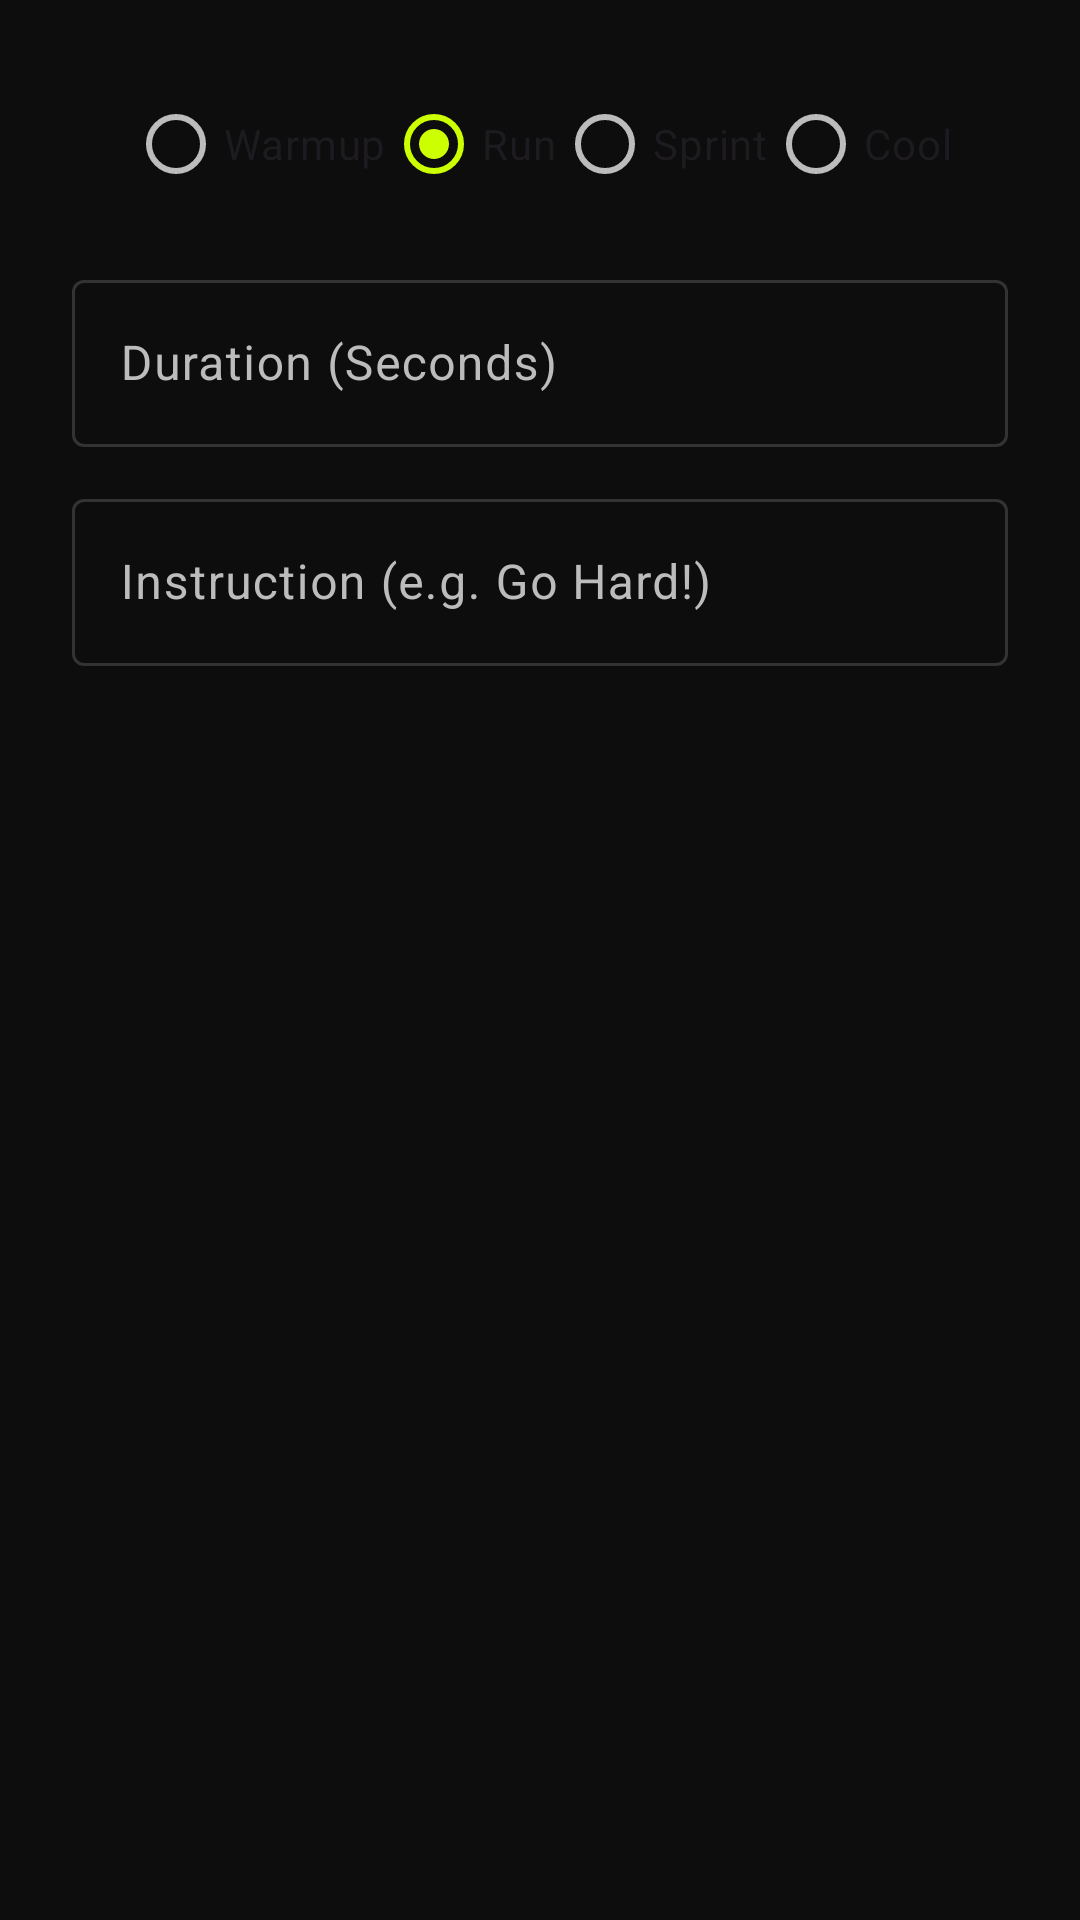

Produce the Android XML layout that renders to this screen, including the resource entries it uses.
<!-- AndroidManifest.xml: application theme Theme.Runners -->
<!-- res/layout/dialog_add_workout_step.xml -->
<?xml version="1.0" encoding="utf-8"?>
<LinearLayout xmlns:android="http://schemas.android.com/apk/res/android"
    android:layout_width="match_parent"
    android:layout_height="wrap_content"
    android:orientation="vertical"
    android:padding="24dp">

    <RadioGroup
        android:id="@+id/rg_step_type"
        android:layout_width="match_parent"
        android:layout_height="wrap_content"
        android:orientation="horizontal"
        android:gravity="center">
        <RadioButton
            android:id="@+id/rb_warmup"
            android:layout_width="wrap_content"
            android:layout_height="wrap_content"
            android:text="Warmup" />
        <RadioButton
            android:id="@+id/rb_run"
            android:layout_width="wrap_content"
            android:layout_height="wrap_content"
            android:checked="true"
            android:text="Run" />
        <RadioButton
            android:id="@+id/rb_sprint"
            android:layout_width="wrap_content"
            android:layout_height="wrap_content"
            android:text="Sprint" />
        <RadioButton
            android:id="@+id/rb_cooldown"
            android:layout_width="wrap_content"
            android:layout_height="wrap_content"
            android:text="Cool" />
    </RadioGroup>

    <com.google.android.material.textfield.TextInputLayout
        style="@style/Widget.Material3.TextInputLayout.OutlinedBox"
        android:layout_width="match_parent"
        android:layout_height="wrap_content"
        android:layout_marginTop="16dp"
        android:hint="Duration (Seconds)">
        <com.google.android.material.textfield.TextInputEditText
            android:id="@+id/et_step_duration"
            android:layout_width="match_parent"
            android:layout_height="wrap_content"
            android:inputType="number" />
    </com.google.android.material.textfield.TextInputLayout>

    <com.google.android.material.textfield.TextInputLayout
        style="@style/Widget.Material3.TextInputLayout.OutlinedBox"
        android:layout_width="match_parent"
        android:layout_height="wrap_content"
        android:layout_marginTop="12dp"
        android:hint="Instruction (e.g. Go Hard!)">
        <com.google.android.material.textfield.TextInputEditText
            android:id="@+id/et_step_instruction"
            android:layout_width="match_parent"
            android:layout_height="wrap_content"
            android:inputType="textCapSentences" />
    </com.google.android.material.textfield.TextInputLayout>

</LinearLayout>
<!-- resources referenced by this layout -->
<resources>
  <style name="Theme.Runners" parent="Base.Theme.Runners" />
  <style name="Base.Theme.Runners" parent="Theme.Material3.DayNight.NoActionBar">
          
          <item name="colorPrimary">@color/runners_volt</item>
          <item name="colorOnPrimary">@color/onPrimary</item>
          <item name="colorPrimaryContainer">@color/runners_volt</item>
          <item name="colorOnPrimaryContainer">@color/onPrimaryContainer</item>
  
          
          <item name="colorSecondary">@color/runners_blue</item>
          <item name="colorOnSecondary">@color/onSecondary</item>
          <item name="colorSecondaryContainer">@color/runners_surface</item>
          <item name="colorOnSecondaryContainer">@color/onSurface</item>
  
          
          <item name="colorTertiary">@color/runners_red</item>
          <item name="colorOnTertiary">@color/onTertiary</item>
  
          
          <item name="android:statusBarColor">@color/runners_dark_bg</item>
          <item name="android:windowLightStatusBar">false</item>
          <item name="android:windowBackground">@color/background</item>
  
          
          <item name="colorSurface">@color/runners_surface</item>
          <item name="colorOnSurface">@color/onSurface</item>
          <item name="colorSurfaceVariant">@color/runners_card_bg</item>
          <item name="colorOnSurfaceVariant">@color/runners_text_secondary</item>
          <item name="colorOutline">@color/outline</item>
  
          
          <item name="shapeAppearanceSmallComponent">@style/ShapeAppearance.Runners.Small</item>
          <item name="shapeAppearanceMediumComponent">@style/ShapeAppearance.Runners.Medium</item>
      </style>
  <color name="runners_volt">#CCFF00</color>
  <color name="onPrimary">#000000</color>
  <color name="onPrimaryContainer">#000000</color>
  <color name="runners_blue">#007AFF</color>
  <color name="onSecondary">#FFFFFF</color>
  <color name="runners_surface">#121212</color>
  <color name="onSurface">#FFFFFF</color>
  <color name="runners_red">#FF3B30</color>
  <color name="onTertiary">#FFFFFF</color>
  <color name="runners_dark_bg">#0D0D0D</color>
  <color name="background">#0D0D0D</color>
  <color name="runners_card_bg">#1A1A1A</color>
  <color name="runners_text_secondary">#BCBCBC</color>
  <color name="outline">#333333</color>
  <style name="ShapeAppearance.Runners.Small" parent="ShapeAppearance.Material3.SmallComponent">
          <item name="cornerSize">8dp</item>
      </style>
  <style name="ShapeAppearance.Runners.Medium" parent="ShapeAppearance.Material3.MediumComponent">
          <item name="cornerSize">12dp</item>
      </style>
</resources>
